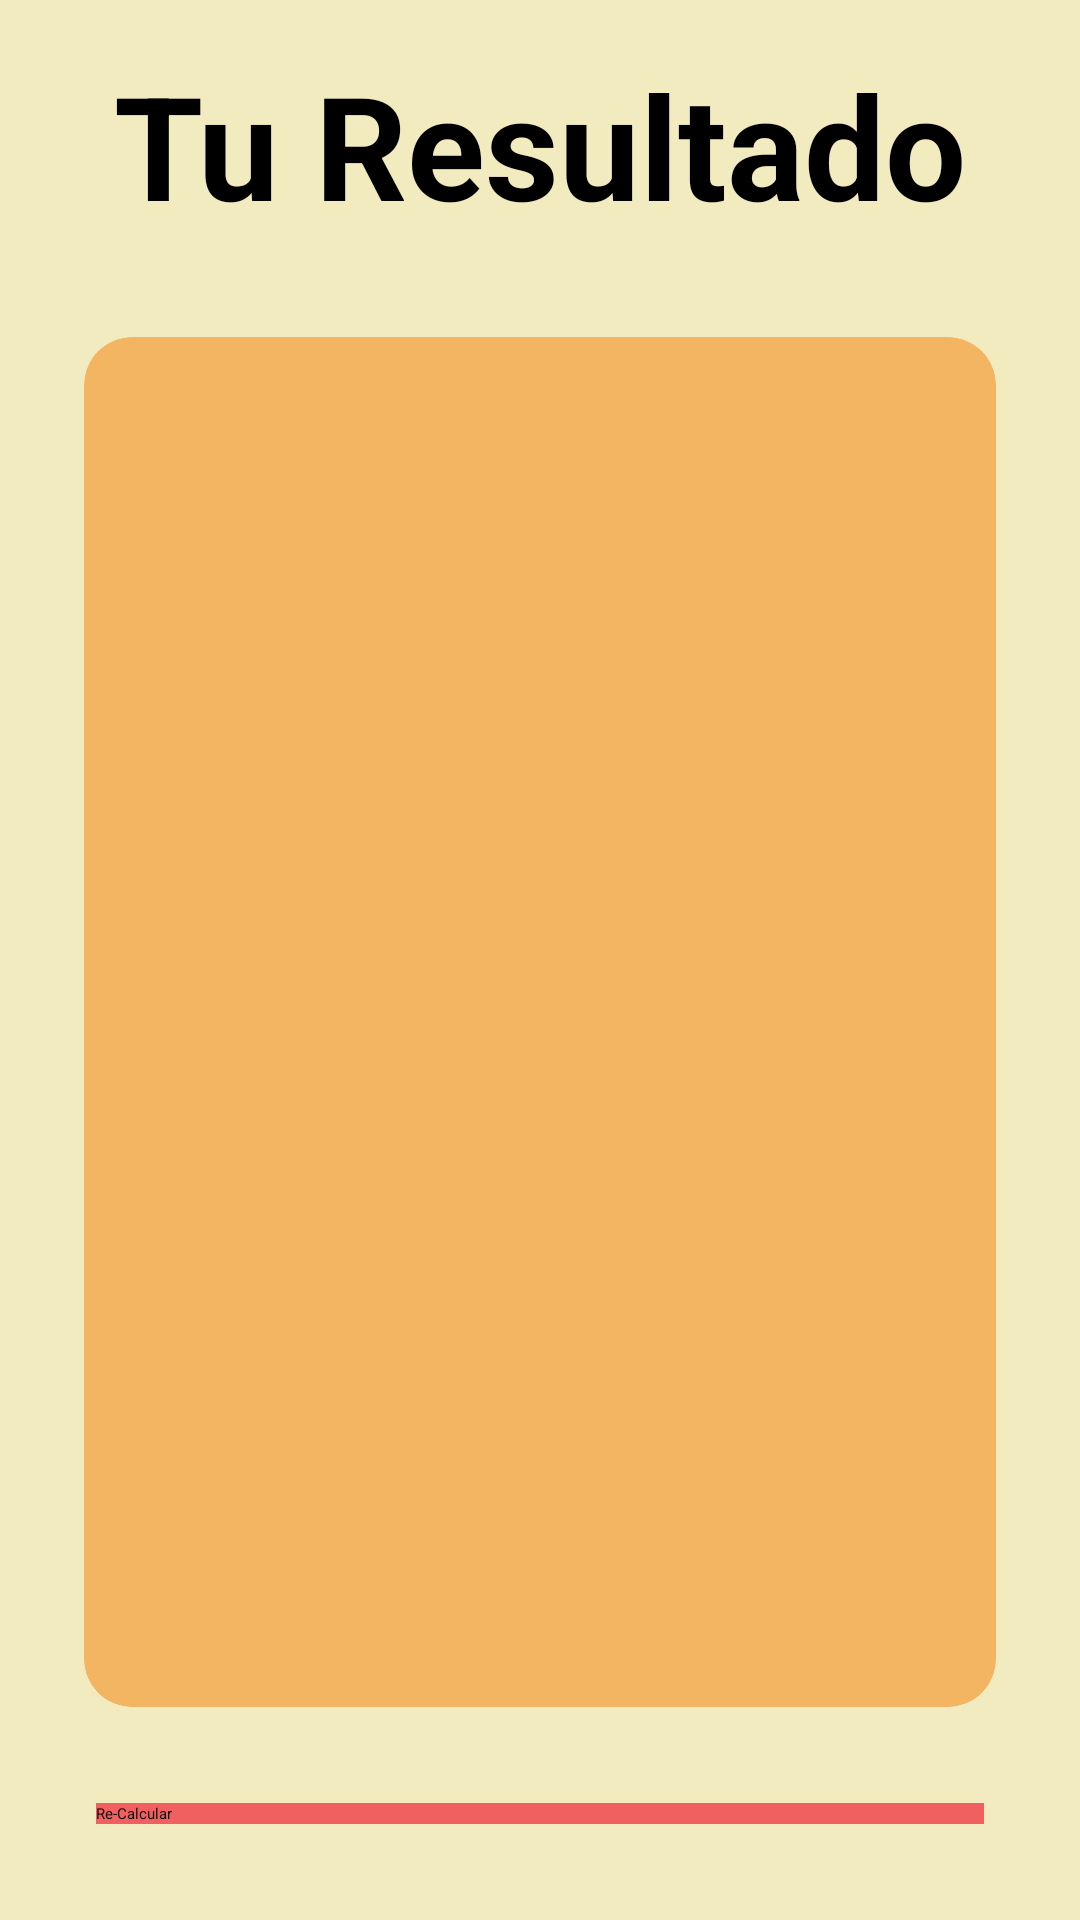

Android layout source for this screen:
<!-- AndroidManifest.xml: application theme Theme.TestKotlinApp -->
<!-- res/layout/activity_imc_result.xml -->
<?xml version="1.0" encoding="utf-8"?>
<androidx.constraintlayout.widget.ConstraintLayout xmlns:android="http://schemas.android.com/apk/res/android"
    xmlns:app="http://schemas.android.com/apk/res-auto"
    xmlns:tools="http://schemas.android.com/tools"
    android:id="@+id/main"
    android:layout_width="match_parent"
    android:layout_height="match_parent"
    tools:context=".CalculatorIMC.ImcResultActivity"
    android:background="@color/beige"
    android:padding="16dp">

    <TextView
        android:id="@+id/title"
        android:layout_width="wrap_content"
        android:layout_height="wrap_content"
        android:textSize="48sp"
        android:text="Tu Resultado"
        android:textColor="@color/black"
        android:textStyle="bold"
        app:layout_constraintStart_toStartOf="parent"
        app:layout_constraintEnd_toEndOf="parent"
        app:layout_constraintTop_toTopOf="parent" />

    <androidx.cardview.widget.CardView
        android:id="@+id/cardResult"
        android:layout_width="match_parent"
        android:layout_height="0dp"
        android:layout_marginTop="32dp"
        app:cardBackgroundColor="@color/orange_pastel"
        app:cardCornerRadius="16dp"
        app:layout_constraintBottom_toTopOf="@+id/buttonreCal"
        app:layout_constraintEnd_toEndOf="parent"
        app:layout_constraintStart_toStartOf="parent"
        app:layout_constraintTop_toBottomOf="@+id/title"
        android:layout_marginBottom="32dp"
        android:layout_marginHorizontal="12sp">

        <LinearLayout
            android:layout_width="match_parent"
            android:layout_height="match_parent"
            android:gravity="center"
            android:orientation="vertical">

            <TextView
                android:id="@+id/statusText"
                android:layout_width="wrap_content"
                android:layout_height="wrap_content"
                android:textColor="@color/black"
                android:textSize="26sp"
                android:textStyle="bold"
                tools:text="Normal"/>

            <TextView
                android:id="@+id/resultText"
                android:layout_width="wrap_content"
                android:layout_height="wrap_content"
                android:layout_margin="24sp"
                android:textColor="@color/white"
                android:textSize="82sp"
                android:textStyle="bold"
                tools:text="555.56" />

            <TextView
                android:id="@+id/tipsText"
                android:layout_width="wrap_content"
                android:layout_height="wrap_content"
                android:textColor="@color/black"
                android:textSize="24sp"
                android:textAlignment="center"
                tools:text="Lorem ipsum" />
        </LinearLayout>

    </androidx.cardview.widget.CardView>

    <androidx.appcompat.widget.AppCompatButton
        android:id="@+id/buttonreCal"
        android:layout_width="match_parent"
        android:layout_height="wrap_content"
        android:layout_margin="16dp"
        android:background="@color/red_pastel"
        android:text="Re-Calcular"
        app:layout_constraintBottom_toBottomOf="parent"
        app:layout_constraintEnd_toEndOf="parent"
        app:layout_constraintStart_toStartOf="parent"/>

</androidx.constraintlayout.widget.ConstraintLayout>
<!-- resources referenced by this layout -->
<resources>
  <color name="beige"> #F2EBBF </color>
  <color name="black">#FF000000</color>
  <color name="orange_pastel"> #F3B562 </color>
  <color name="red_pastel"> #F06060 </color>
  <color name="white">#FFFFFFFF</color>
  <style name="Theme.TestKotlinApp" parent="Theme.MaterialComponents.DayNight.NoActionBar">
          
          <item name="colorPrimary">@color/purple_200</item>
          <item name="colorPrimaryVariant">@color/purple_700</item>
          <item name="colorOnPrimary">@color/black</item>
          
          <item name="colorSecondary">@color/teal_200</item>
          <item name="colorSecondaryVariant">@color/teal_200</item>
          <item name="colorOnSecondary">@color/black</item>
          
          <item name="android:statusBarColor">?attr/colorPrimaryVariant</item>
          
      </style>
  <color name="purple_200">#FFBB86FC</color>
  <color name="purple_700">#FF3700B3</color>
  <color name="teal_200">#FF03DAC5</color>
</resources>
